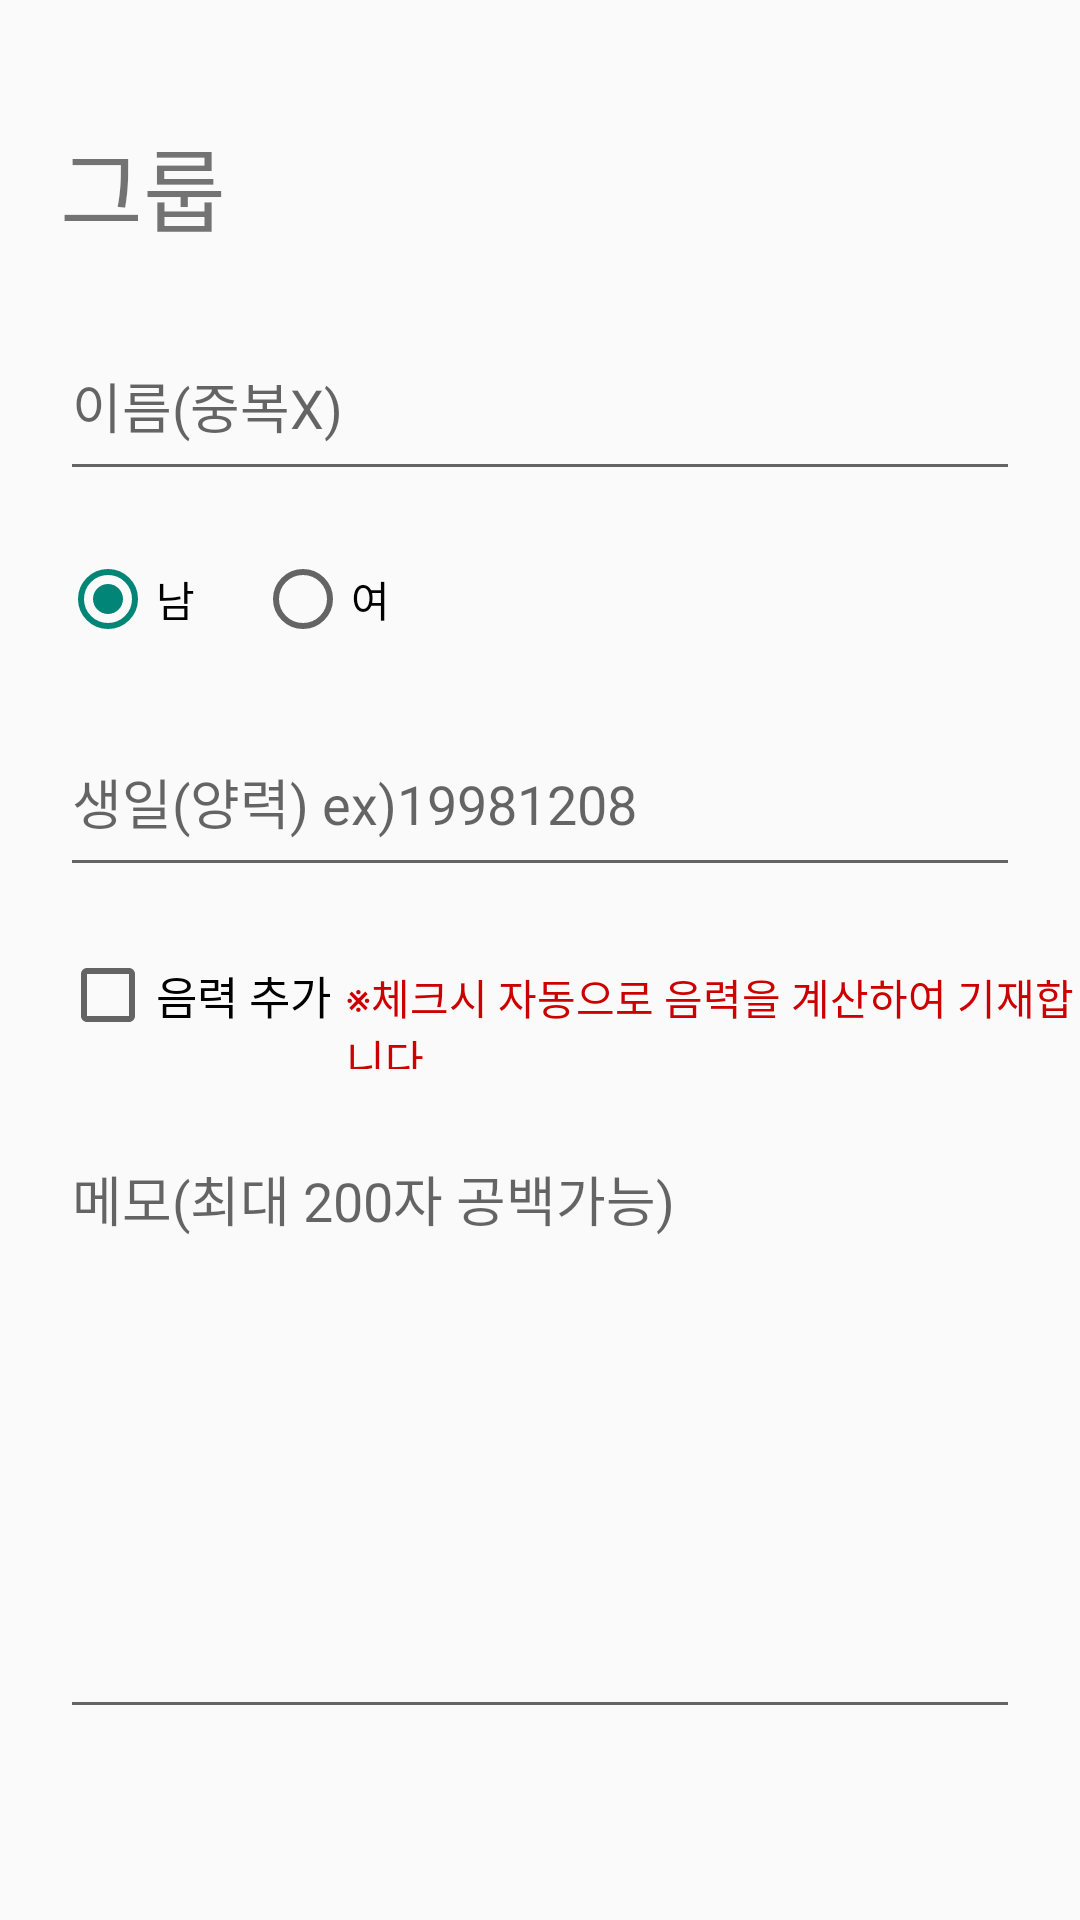

Layout XML and referenced resources for this Android screen:
<!-- AndroidManifest.xml: application theme Theme.DontForgetBirthDayProject -->
<!-- res/layout/fragment_add_item.xml -->
<?xml version="1.0" encoding="utf-8"?>
<FrameLayout xmlns:android="http://schemas.android.com/apk/res/android"
    xmlns:app="http://schemas.android.com/apk/res-auto"
    xmlns:tools="http://schemas.android.com/tools"
    android:layout_width="match_parent"
    android:layout_height="match_parent"
    tools:context=".AddItemFragment">

    <LinearLayout
        android:layout_width="match_parent"
        android:layout_height="match_parent"
        android:orientation="vertical">

        <TextView
            android:id="@+id/add_group_t"
            android:layout_width="wrap_content"
            android:layout_height="wrap_content"
            android:layout_marginLeft="20dp"
            android:layout_marginTop="40dp"
            android:text="그룹"
            android:textSize="30dp" />

        <LinearLayout
            android:id="@+id/add_name_ly"
            android:layout_width="match_parent"
            android:layout_height="wrap_content"
            android:layout_marginTop="20dp"
            android:gravity="center"
            android:orientation="horizontal">

            <com.google.android.material.textfield.TextInputEditText
                android:id="@+id/add_name_et"
                android:layout_width="match_parent"
                android:layout_height="60dp"
                android:layout_marginLeft="20dp"
                android:layout_marginRight="20dp"
                android:hint="이름(중복X)" />

        </LinearLayout>

        <RadioGroup
            android:id="@+id/add_gender_radio_group"
            android:layout_width="wrap_content"
            android:layout_height="wrap_content"
            android:layout_marginLeft="20dp"
            android:layout_marginTop="20dp"
            android:orientation="horizontal">

            <RadioButton
                android:id="@+id/add_gender_man"
                android:layout_width="match_parent"
                android:layout_height="wrap_content"
                android:text="남"
               android:checked="true"/>

            <RadioButton
                android:id="@+id/add_gender_woman"
                android:layout_width="wrap_content"
                android:layout_height="wrap_content"
                android:layout_marginLeft="20dp"
                android:text="여" />
        </RadioGroup>

        <LinearLayout
            android:id="@+id/add_birth_ly"
            android:layout_width="match_parent"
            android:layout_height="wrap_content"
            android:layout_marginTop="20dp"
            android:gravity="center"
            android:orientation="horizontal">

            <com.google.android.material.textfield.TextInputEditText
                android:id="@+id/add_solar_birth_et"
                android:layout_width="match_parent"
                android:layout_height="60dp"
                android:layout_marginLeft="20dp"
                android:layout_marginRight="20dp"
                android:hint="생일(양력) ex)19981208"
                android:maxLength="8" />
        </LinearLayout>

        <LinearLayout
            android:id="@+id/add_lunar_ly"
            android:layout_width="match_parent"
            android:layout_height="wrap_content"
            android:layout_marginTop="20dp"
            android:orientation="horizontal">

            <CheckBox
                android:id="@+id/add_lunar_check_box"
                android:layout_width="wrap_content"
                android:layout_height="wrap_content"
                android:layout_marginLeft="20dp"
                android:text="음력 추가"
                android:textSize="15dp" />

            <TextView
                android:id="@+id/add_lunar_info_t"
                android:layout_width="wrap_content"
                android:layout_height="wrap_content"
                android:layout_marginLeft="5dp"
                android:text="※체크시 자동으로 음력을 계산하여 기재합니다"
                android:textColor="@android:color/holo_red_dark" />
        </LinearLayout>

        <LinearLayout
            android:id="@+id/add_memo_ly"
            android:layout_width="match_parent"
            android:layout_height="200dp"
            android:layout_marginTop="20dp"
            android:gravity="center|top"
            android:orientation="horizontal">

            <com.google.android.material.textfield.TextInputEditText
                android:id="@+id/add_memo_et"
                android:layout_width="match_parent"
                android:layout_height="match_parent"
                android:layout_marginLeft="20dp"
                android:layout_marginRight="20dp"
                android:gravity="top|left"
                android:hint="메모(최대 200자 공백가능)"
                android:inputType="text|textMultiLine"
                android:maxLength="200" />
        </LinearLayout>

        <LinearLayout
            android:id="@+id/add_btn_ly"
            android:layout_width="match_parent"
            android:layout_height="wrap_content"
            android:layout_marginTop="60dp"
            android:gravity="center"
            android:orientation="horizontal">

            <Button
                android:id="@+id/add_complete_btn"
                android:layout_width="wrap_content"
                android:layout_height="wrap_content"
                android:background="@drawable/button_back"
                android:text="완료"
                android:textColor="@color/white"
                android:textSize="20dp" />

            <Button
                android:id="@+id/add_close_btn"
                android:layout_width="wrap_content"
                android:layout_height="wrap_content"
                android:layout_marginLeft="70dp"
                android:background="@drawable/button_back"
                android:text="닫기"
                android:textColor="@color/white"
                android:textSize="20dp" />
        </LinearLayout>

    </LinearLayout>

</FrameLayout>
<!-- resources referenced by this layout -->
<resources>
  <color name="white">#FFFFFFFF</color>
  <style name="Theme.DontForgetBirthDayProject" parent="Theme.AppCompat.DayNight.DarkActionBar">
          
          <item name="colorPrimary">@color/purple_500</item>
          <item name="colorPrimaryVariant">@color/purple_700</item>
          <item name="colorOnPrimary">@color/white</item>
          
          <item name="colorSecondary">@color/teal_200</item>
          <item name="colorSecondaryVariant">@color/teal_700</item>
          <item name="colorOnSecondary">@color/black</item>
          
          <item name="android:statusBarColor" tools:targetApi="l">?attr/colorPrimaryVariant</item>
          
          <item name="windowActionBar">false</item> 
          <item name="windowNoTitle">true</item> 
      </style>
  <color name="purple_500">#FF6200EE</color>
  <color name="purple_700">#FF3700B3</color>
  <color name="teal_200">#FF03DAC5</color>
  <color name="teal_700">#FF018786</color>
  <color name="black">#FF000000</color>
</resources>
